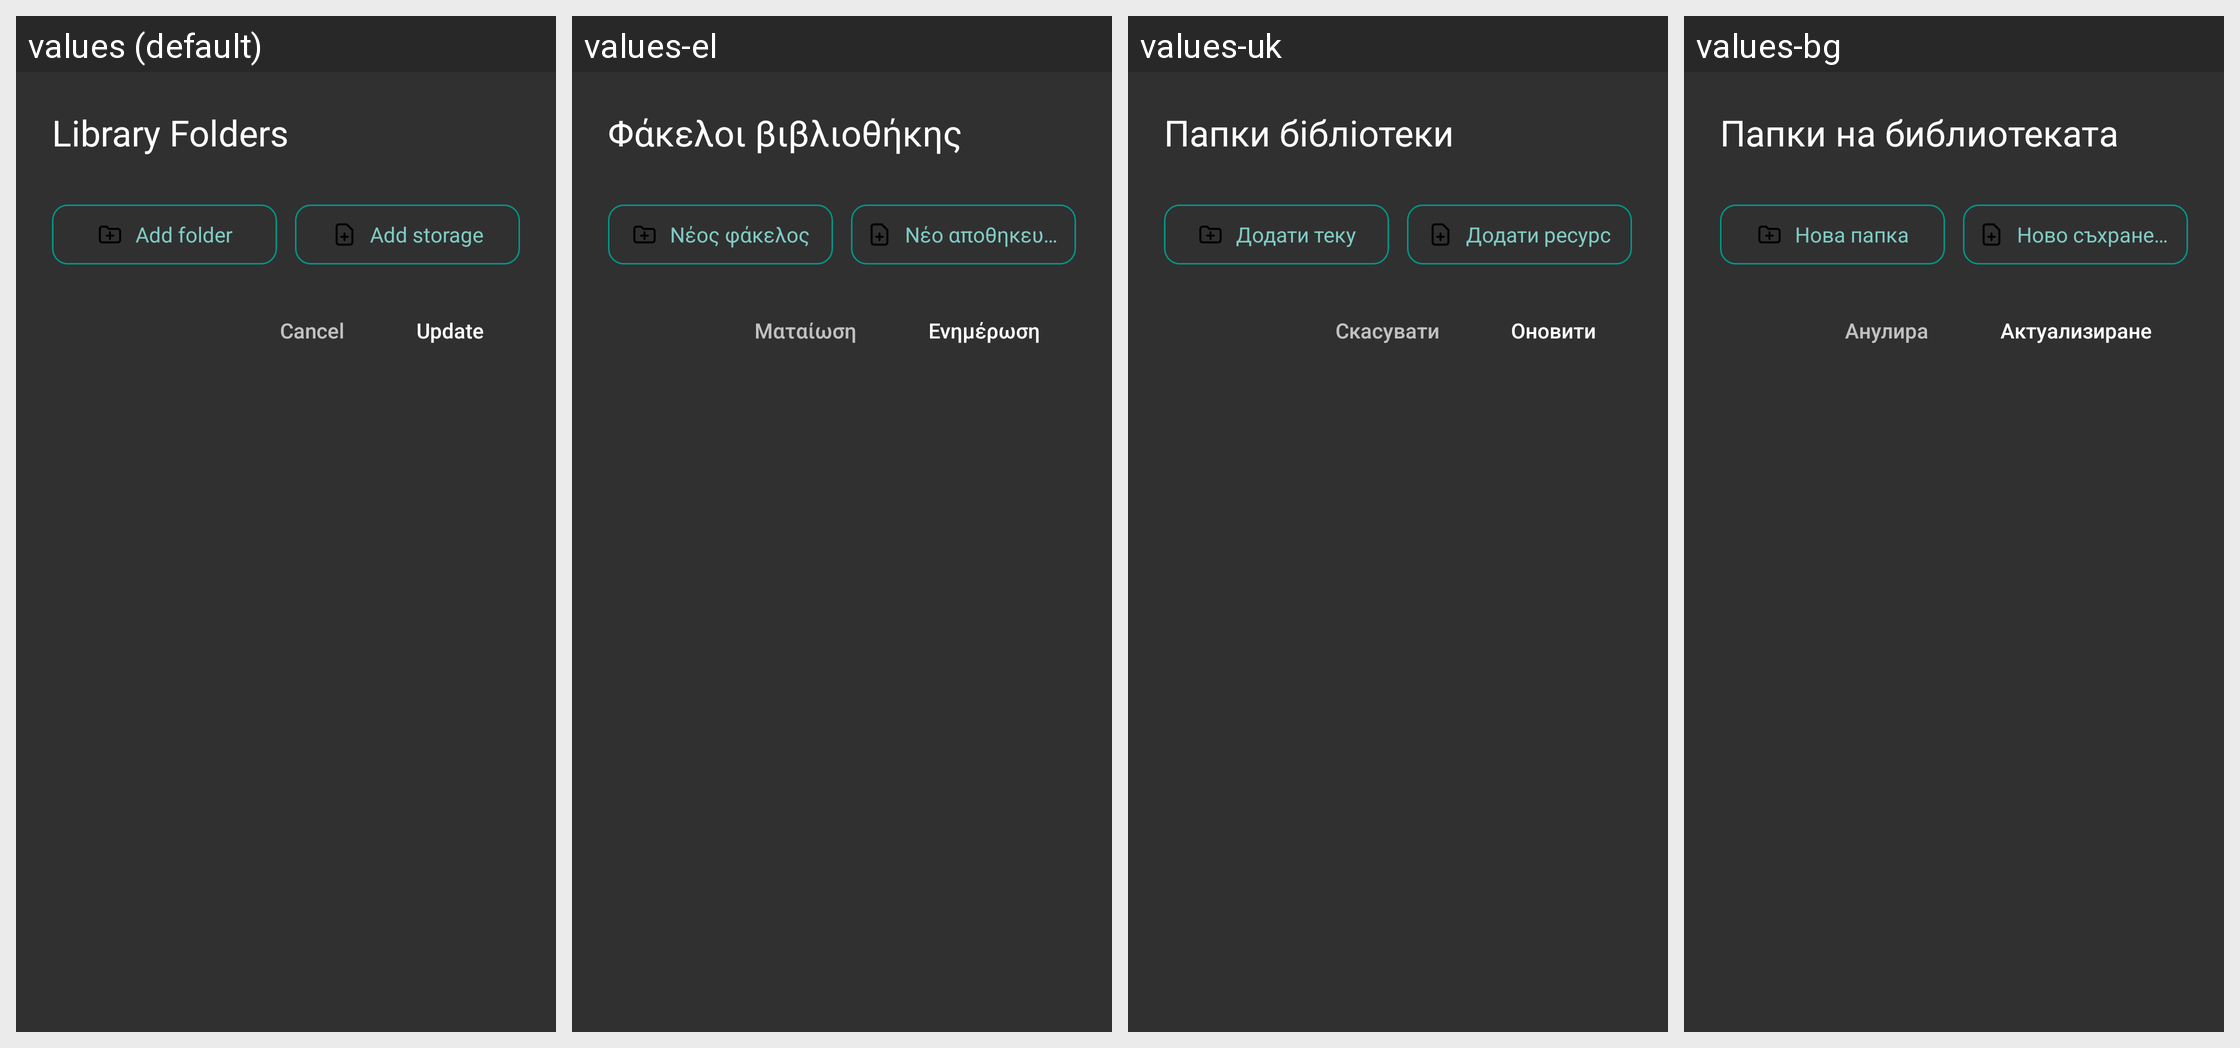

Locale-by-locale string values for the Android screen shown in this grid:
Android screen res/layout/dialog_library_folders.xml rendered under 4 locales, left to right: values (default), values-el, values-uk, values-bg. Device: Nexus 5 (rendered at 1080×1920; each locale shown at half size, 540×960, under a caption strip naming it); theme StyledIndicatorsBlack.
Other locales in the repository, not shown: values-ar, values-be, values-ca, values-cs, values-de, values-es, values-eu, values-fa, values-fi, values-fr, values-ga, values-gl, values-he, values-hi, values-hu, values-id, values-it, values-iw, values-ja, values-kk, values-ko, values-la, values-lt, values-ml, values-nl, values-no, values-pl, values-pt, values-ro, values-ru, values-sc, values-sk, values-sv, values-sw, values-ta, values-th, values-tr, values-vi, values-zh-rCN, values-zh-rTW.
Strings drawn on this screen, with the default value and each locale's value (text and hints the layout hard-codes, and strings that could not be matched under every locale, appear in the picture but are not listed):

library_folders
  values: Library Folders
  values-el: Φάκελοι βιβλιοθήκης
  values-uk: Папки бібліотеки
  values-bg: Папки на библиотеката

cancel
  values: Cancel
  values-el: Ματαίωση
  values-uk: Скасувати
  values-bg: Анулира

update_library
  values: Update
  values-el: Ενημέρωση
  values-uk: Оновити
  values-bg: Актуализиране

add_folder
  values: Add folder
  values-el: Νέος φάκελος
  values-uk: Додати теку
  values-bg: Нова папка

add_resource
  values: Add storage
  values-el: Νέο αποθηκευτικό χώρο
  values-uk: Додати ресурс
  values-bg: Ново съхранение
